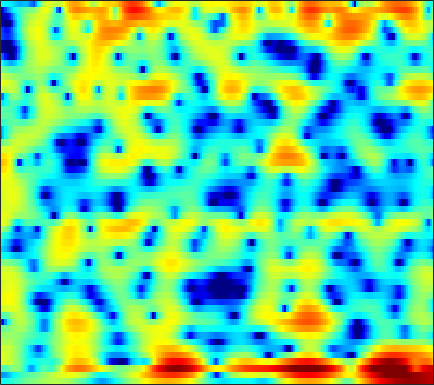

The data file committed next to this chart (first rows):
-4.7977, -4.5773, -4.2625, -3.9263, -3.6625, -3.2994, -2.9226, -2.6338, -2.2466, -1.8512, -1.4673, -1.1857, -0.81093, -0.44833, -0.18653, 0.14505, 0.45287, 0.66587, 0.92858, 1.167, 1.373, 1.5074, 1.6628, 1.7799
-9.078, -9.024, -8.495, -7.606, -6.843, -5.827, -4.907, -4.305, -3.615, -3.042, -2.57, -2.269, -1.917, -1.597, -1.367, -1.058, -0.7313, -0.4723, -0.1044, 0.2868, 0.6995, 1.023, 1.467, 1.916
-2.106, -2.268, -1.873, -1.125, -0.5361, 0.09993, 0.4338, 0.4485, 0.116, -0.643, -1.875, -3.158, -5.354, -7.707, -8.619, -7.594, -5.499, -4.102, -2.78, -2.066, -1.869, -2.016, -2.483, -2.853
3.619, 3.454, 3.206, 2.913, 2.65, 2.228, 1.688, 1.181, 0.3618, -0.6043, -1.691, -2.549, -3.628, -4.443, -4.774, -4.823, -4.538, -4.221, -3.812, -3.515, -3.391, -3.405, -3.548, -3.704
3.47, 3.38, 3.176, 2.87, 2.571, 2.077, 1.474, 0.9413, 0.1349, -0.7775, -1.804, -2.645, -3.841, -5.089, -6.025, -7.185, -8.027, -8.282, -7.997, -7.12, -5.925, -4.966, -3.701, -2.504
2.997, 2.998, 2.901, 2.692, 2.462, 2.055, 1.529, 1.054, 0.3094, -0.5821, -1.645, -2.564, -3.987, -5.686, -7.181, -9.466, -11.82, -12.91, -12.15, -9.771, -7.318, -5.696, -3.832, -2.241
1.62, 1.663, 1.648, 1.554, 1.432, 1.196, 0.8788, 0.589, 0.1357, -0.398, -0.9902, -1.461, -2.114, -2.761, -3.211, -3.719, -4.064, -4.18, -4.117, -3.814, -3.301, -2.807, -2.055, -1.234
0.6494, 0.7009, 0.7567, 0.7984, 0.812, 0.7921, 0.7173, 0.6156, 0.4098, 0.1218, -0.2382, -0.5582, -1.046, -1.578, -1.991, -2.532, -3.024, -3.321, -3.576, -3.623, -3.413, -3.08, -2.43, -1.609
-1.248, -1.208, -0.9105, -0.4117, 0.01626, 0.5607, 1, 1.228, 1.378, 1.339, 1.1, 0.7845, 0.191, -0.6016, -1.344, -2.551, -4.04, -5.362, -7.375, -9.307, -9.923, -8.917, -6.53, -4.061
-13.12, -15.25, -9.162, -4.694, -2.479, -0.4294, 0.9169, 1.578, 2.092, 2.252, 2.091, 1.784, 1.15, 0.2524, -0.6003, -1.973, -3.644, -5.118, -7.321, -9.471, -10.29, -9.279, -6.787, -4.193
-2.37, -2.355, -1.671, -0.5372, 0.3429, 1.347, 2.062, 2.385, 2.539, 2.392, 1.962, 1.482, 0.6306, -0.4436, -1.353, -2.641, -3.963, -4.897, -5.928, -6.58, -6.709, -6.387, -5.466, -4.159
2.723, 2.926, 3.201, 3.444, 3.577, 3.658, 3.575, 3.382, 2.921, 2.2, 1.21, 0.2833, -1.217, -2.963, -4.422, -6.535, -8.784, -10.53, -12.94, -15.29, -16.7, -16.01, -13.11, -9.829
3.946, 4.258, 4.545, 4.678, 4.671, 4.5, 4.117, 3.681, 2.867, 1.755, 0.3021, -1.049, -3.222, -5.955, -8.505, -12.71, -17.84, -21.41, -22.31, -21.49, -21.06, -19.67, -16, -12.3
3.581, 4.046, 4.473, 4.697, 4.73, 4.584, 4.213, 3.782, 2.998, 1.958, 0.6304, -0.5627, -2.455, -4.727, -6.632, -9.371, -11.95, -13.26, -13.6, -12.9, -11.84, -10.96, -9.773, -8.575
2.642, 3.228, 3.791, 4.126, 4.227, 4.176, 3.928, 3.608, 3.023, 2.264, 1.352, 0.5785, -0.5494, -1.696, -2.565, -3.673, -4.619, -5.205, -5.765, -6.121, -6.294, -6.332, -6.405, -6.517
2.428, 2.942, 3.443, 3.728, 3.81, 3.76, 3.537, 3.268, 2.778, 2.163, 1.456, 0.8818, 0.1018, -0.6848, -1.246, -1.903, -2.448, -2.784, -3.161, -3.482, -3.815, -4.118, -4.625, -5.342
2.941, 3.257, 3.538, 3.651, 3.637, 3.476, 3.148, 2.805, 2.21, 1.471, 0.6044, -0.1046, -1.078, -2.017, -2.572, -3.062, -3.235, -3.158, -2.915, -2.609, -2.39, -2.334, -2.409, -2.737
2.65, 2.818, 2.923, 2.902, 2.8, 2.529, 2.093, 1.654, 0.8973, -0.08689, -1.371, -2.571, -4.601, -7.184, -9.432, -11.42, -9.803, -7.548, -4.944, -2.982, -1.533, -0.7288, 0.03436, 0.4734
-0.326, -0.1775, -0.1198, -0.2118, -0.3917, -0.7368, -1.166, -1.556, -2.141, -2.853, -3.751, -4.62, -6.086, -8.014, -9.551, -10.48, -9.061, -7.067, -4.49, -2.344, -0.6586, 0.3769, 1.457, 2.279
-4.81, -4.625, -4.714, -5.177, -5.714, -6.522, -7.213, -7.544, -7.627, -7.385, -7.002, -6.725, -6.386, -6.059, -5.677, -5.052, -4.222, -3.434, -2.26, -1.02, 0.1683, 0.987, 1.955, 2.796
-6.893, -7.021, -7.775, -9.257, -10.88, -14.12, -19.21, -22.5, -18.43, -13.98, -11.14, -9.576, -7.988, -6.686, -5.852, -4.878, -3.835, -3.064, -1.991, -0.9264, 0.1516, 0.9204, 1.9, 2.782
-5.246, -5.758, -6.824, -8.223, -9.553, -11.63, -13.47, -14.13, -13.68, -12.25, -10.74, -9.704, -8.497, -7.515, -6.926, -6.187, -5.292, -4.548, -3.401, -2.16, -0.8834, 0.06542, 1.291, 2.39
-1.917, -2.534, -3.533, -4.804, -5.872, -7.249, -8.529, -9.173, -9.588, -9.471, -9.019, -8.666, -8.445, -8.571, -8.976, -9.518, -9.979, -9.526, -7.713, -5.255, -2.926, -1.386, 0.3583, 1.795
1.719, 1.161, 0.02936, -1.609, -3.19, -6.002, -9.845, -13.22, -14.24, -11.04, -8.49, -7.369, -6.793, -7.184, -8.069, -10.78, -15.36, -16.42, -10.76, -6.376, -3.449, -1.81, -0.1841, 1.102
4.385, 4.134, 3.384, 2.238, 1.002, -1.036, -3.461, -5.073, -5.764, -4.668, -3.271, -2.518, -1.901, -1.768, -1.948, -2.4, -2.65, -2.753, -2.629, -2.21, -1.963, -1.911, -2.127, -2.399
3.801, 3.935, 3.877, 3.547, 3.164, 2.556, 1.922, 1.5, 1.103, 0.8601, 0.7274, 0.6357, 0.4721, 0.1944, -0.123, -0.5437, -1.105, -1.549, -2.248, -3.084, -4.179, -5.351, -7.59, -11.53
2.745, 3.122, 3.441, 3.543, 3.535, 3.378, 3.141, 2.914, 2.561, 2.159, 1.704, 1.329, 0.7334, 0.05285, -0.4868, -1.337, -2.285, -3.026, -4.04, -5.174, -6.275, -7.073, -8.14, -9.035
2.519, 3.003, 3.459, 3.746, 3.84, 3.838, 3.689, 3.495, 3.124, 2.642, 2.033, 1.489, 0.646, -0.3436, -1.204, -2.514, -3.963, -5.171, -6.826, -8.361, -9.539, -10.02, -10.09, -9.643
2.709, 3.207, 3.684, 3.994, 4.095, 4.109, 3.957, 3.749, 3.349, 2.806, 2.114, 1.485, 0.5041, -0.6931, -1.783, -3.423, -5.516, -7.431, -10.69, -15.33, -22.11, -22.11, -16.36, -12.69
2.971, 3.394, 3.795, 4.008, 4.06, 3.992, 3.784, 3.542, 3.108, 2.542, 1.855, 1.253, 0.3145, -0.7801, -1.713, -3.17, -4.876, -6.334, -8.542, -10.79, -12.48, -12.76, -11.85, -10.39
3.452, 3.725, 3.929, 3.937, 3.851, 3.593, 3.23, 2.894, 2.383, 1.82, 1.206, 0.7089, -0.009934, -0.7876, -1.407, -2.353, -3.289, -4.025, -4.99, -5.783, -6.395, -6.698, -6.835, -6.836
4.542, 4.603, 4.471, 4.134, 3.739, 3.09, 2.33, 1.748, 1.024, 0.4234, -0.06585, -0.377, -0.7587, -1.175, -1.536, -1.962, -2.464, -2.797, -3.198, -3.595, -3.914, -4.12, -4.415, -4.728
6.307, 6.144, 5.625, 4.778, 3.858, 2.341, 0.4453, -1.039, -2.69, -3.339, -3.064, -2.675, -2.307, -2.249, -2.397, -2.607, -2.94, -3.053, -3.03, -2.967, -2.847, -2.812, -2.962, -3.258
7.486, 7.255, 6.628, 5.524, 4.345, 2.079, -1.314, -5.229, -15.32, -13.31, -6.796, -4.703, -3.614, -3.739, -4.466, -6.325, -7.982, -8.257, -6.856, -4.911, -3.523, -2.901, -2.546, -2.707
6.029, 6.026, 5.772, 5.193, 4.548, 3.369, 1.955, 0.8505, -0.3965, -1.111, -1.352, -1.479, -1.998, -3.17, -4.715, -7.691, -11.9, -12.6, -9.153, -6.181, -4.445, -3.795, -3.511, -3.906
2.722, 3.084, 3.399, 3.567, 3.548, 3.417, 3.138, 2.879, 2.494, 2.09, 1.662, 1.281, 0.6819, -0.1034, -0.7477, -1.662, -2.364, -2.738, -2.925, -2.994, -3.189, -3.495, -4.298, -5.513
-1.921, -1.077, 0.03315, 1.008, 1.614, 2.238, 2.649, 2.832, 2.953, 2.957, 2.845, 2.692, 2.415, 2.067, 1.79, 1.321, 0.8703, 0.5079, -0.04297, -0.6891, -1.536, -2.352, -3.79, -5.741
-9.595, -6.806, -3.883, -1.802, -0.5829, 0.5858, 1.437, 1.892, 2.314, 2.573, 2.711, 2.762, 2.757, 2.704, 2.596, 2.449, 2.174, 1.936, 1.498, 0.9323, 0.1765, -0.5507, -1.713, -3.176
-9.109, -6.979, -4.533, -2.708, -1.662, -0.6316, 0.08467, 0.4713, 0.8259, 1.056, 1.241, 1.372, 1.56, 1.75, 1.886, 2.063, 2.171, 2.18, 2.114, 1.895, 1.533, 1.161, 0.5158, -0.2419
-3.494, -3.11, -2.488, -1.921, -1.623, -1.337, -1.294, -1.371, -1.592, -1.854, -2.002, -1.95, -1.583, -0.9535, -0.3447, 0.4296, 1.162, 1.579, 2.02, 2.263, 2.34, 2.294, 2.091, 1.769
-1.163, -1.254, -1.355, -1.466, -1.659, -2.035, -2.713, -3.489, -4.941, -6.948, -9.274, -10.25, -8.822, -5.962, -3.98, -1.887, -0.2335, 0.7165, 1.667, 2.336, 2.753, 2.925, 2.997, 2.894
-1.191, -1.485, -1.727, -1.885, -1.986, -2.397, -3.102, -3.939, -5.624, -8.147, -11.49, -13.38, -11.12, -7.236, -4.827, -2.395, -0.5387, 0.5644, 1.698, 2.506, 3.036, 3.259, 3.372, 3.287
-5.162, -5.555, -4.542, -3.212, -2.436, -1.892, -1.858, -2.092, -2.706, -3.422, -4.036, -4.22, -3.913, -3.014, -2.139, -0.7891, 0.454, 1.335, 2.276, 2.962, 3.385, 3.535, 3.51, 3.271
-9.785, -9.998, -5.243, -2.177, -0.8804, 0.1242, 0.3827, 0.2087, -0.3711, -1.303, -2.415, -3.141, -3.66, -3.201, -2.345, -0.7237, 0.7619, 1.705, 2.642, 3.223, 3.431, 3.397, 3.115, 2.623
2.638, 2.236, 2.167, 2.359, 2.473, 2.45, 2.114, 1.582, 0.44, -1.406, -4.298, -7.823, -18.62, -14.03, -7.421, -2.99, -0.3663, 0.8036, 1.778, 2.06, 1.763, 1.175, 0.03249, -1.3
4.434, 4.065, 3.632, 3.256, 2.999, 2.56, 2.019, 1.512, 0.6128, -0.5087, -1.857, -2.839, -3.713, -3.515, -2.732, -1.435, -0.2855, 0.2855, 0.5816, 0.2913, -0.6663, -1.959, -4.774, -9.844
2.971, 2.583, 2.089, 1.64, 1.337, 0.9917, 0.6687, 0.4423, 0.1586, -0.1001, -0.3026, -0.3977, -0.383, -0.213, 0.03516, 0.3684, 0.642, 0.7782, 0.69, 0.3123, -0.4185, -1.195, -2.493, -3.859
0.1696, -0.3985, -1.07, -1.605, -1.913, -2.089, -2.052, -1.905, -1.557, -1.13, -0.6373, -0.2665, 0.2344, 0.7128, 1.034, 1.408, 1.659, 1.756, 1.772, 1.621, 1.313, 1.006, 0.5422, 0.08313
-3.923, -4.989, -6.312, -7.395, -7.93, -8.019, -7.344, -6.467, -5.048, -3.586, -2.212, -1.272, -0.1696, 0.7717, 1.351, 1.995, 2.462, 2.683, 2.879, 2.919, 2.827, 2.679, 2.41, 2.067
-9.38, -11.28, -14.13, -17.51, -20.37, -22.98, -17.95, -13.96, -9.866, -6.705, -4.225, -2.686, -0.9838, 0.3873, 1.219, 2.117, 2.784, 3.131, 3.435, 3.557, 3.53, 3.417, 3.159, 2.799
-14.96, -18.34, -22.39, -23.91, -23.78, -22.04, -18.2, -14.87, -10.88, -7.527, -4.83, -3.119, -1.221, 0.2899, 1.227, 2.181, 2.882, 3.264, 3.535, 3.611, 3.505, 3.332, 2.988, 2.555
-15.46, -18.79, -23.17, -22.39, -19.93, -16.38, -13.26, -11.03, -8.302, -5.767, -3.533, -2.031, -0.3269, 1.069, 1.924, 2.793, 3.372, 3.629, 3.739, 3.598, 3.216, 2.798, 2.113, 1.362
-11.1, -12.29, -13.21, -13.22, -12.54, -11.11, -9.187, -7.608, -5.48, -3.455, -1.558, -0.3106, 1.17, 2.394, 3.107, 3.851, 4.271, 4.365, 4.25, 3.778, 2.933, 2.023, 0.4247, -1.62
-11.31, -12.83, -14.19, -14.21, -13.09, -11.04, -8.615, -6.821, -4.566, -2.538, -0.7148, 0.4684, 1.83, 2.928, 3.568, 4.183, 4.526, 4.585, 4.351, 3.745, 2.711, 1.587, -0.4828, -3.519
-15.27, -18.29, -25.47, -32.86, -20.75, -14.31, -10.18, -7.81, -5.144, -3.01, -1.242, -0.107, 1.142, 2.145, 2.765, 3.342, 3.715, 3.85, 3.744, 3.362, 2.679, 1.956, 0.7459, -0.579
-16.94, -18.27, -17.57, -15.62, -13.52, -10.78, -8.153, -6.438, -4.421, -2.737, -1.392, -0.5304, 0.4558, 1.274, 1.819, 2.466, 2.969, 3.247, 3.51, 3.529, 3.245, 2.833, 1.951, 0.7449
-16.29, -15.94, -12.22, -9.437, -7.937, -6.315, -5.067, -4.245, -3.373, -2.56, -1.91, -1.468, -1.002, -0.6256, -0.3463, 0.2823, 1.166, 1.954, 3.028, 3.831, 4.224, 4.204, 3.687, 2.42
-4.062, -4.734, -5.143, -5.316, -5.507, -5.886, -6.512, -7.072, -7.75, -8.013, -7.665, -7.41, -7.536, -8.593, -10.18, -11.82, -8.318, -5.004, -1.521, 0.8863, 2.449, 3.15, 3.587, 3.509
